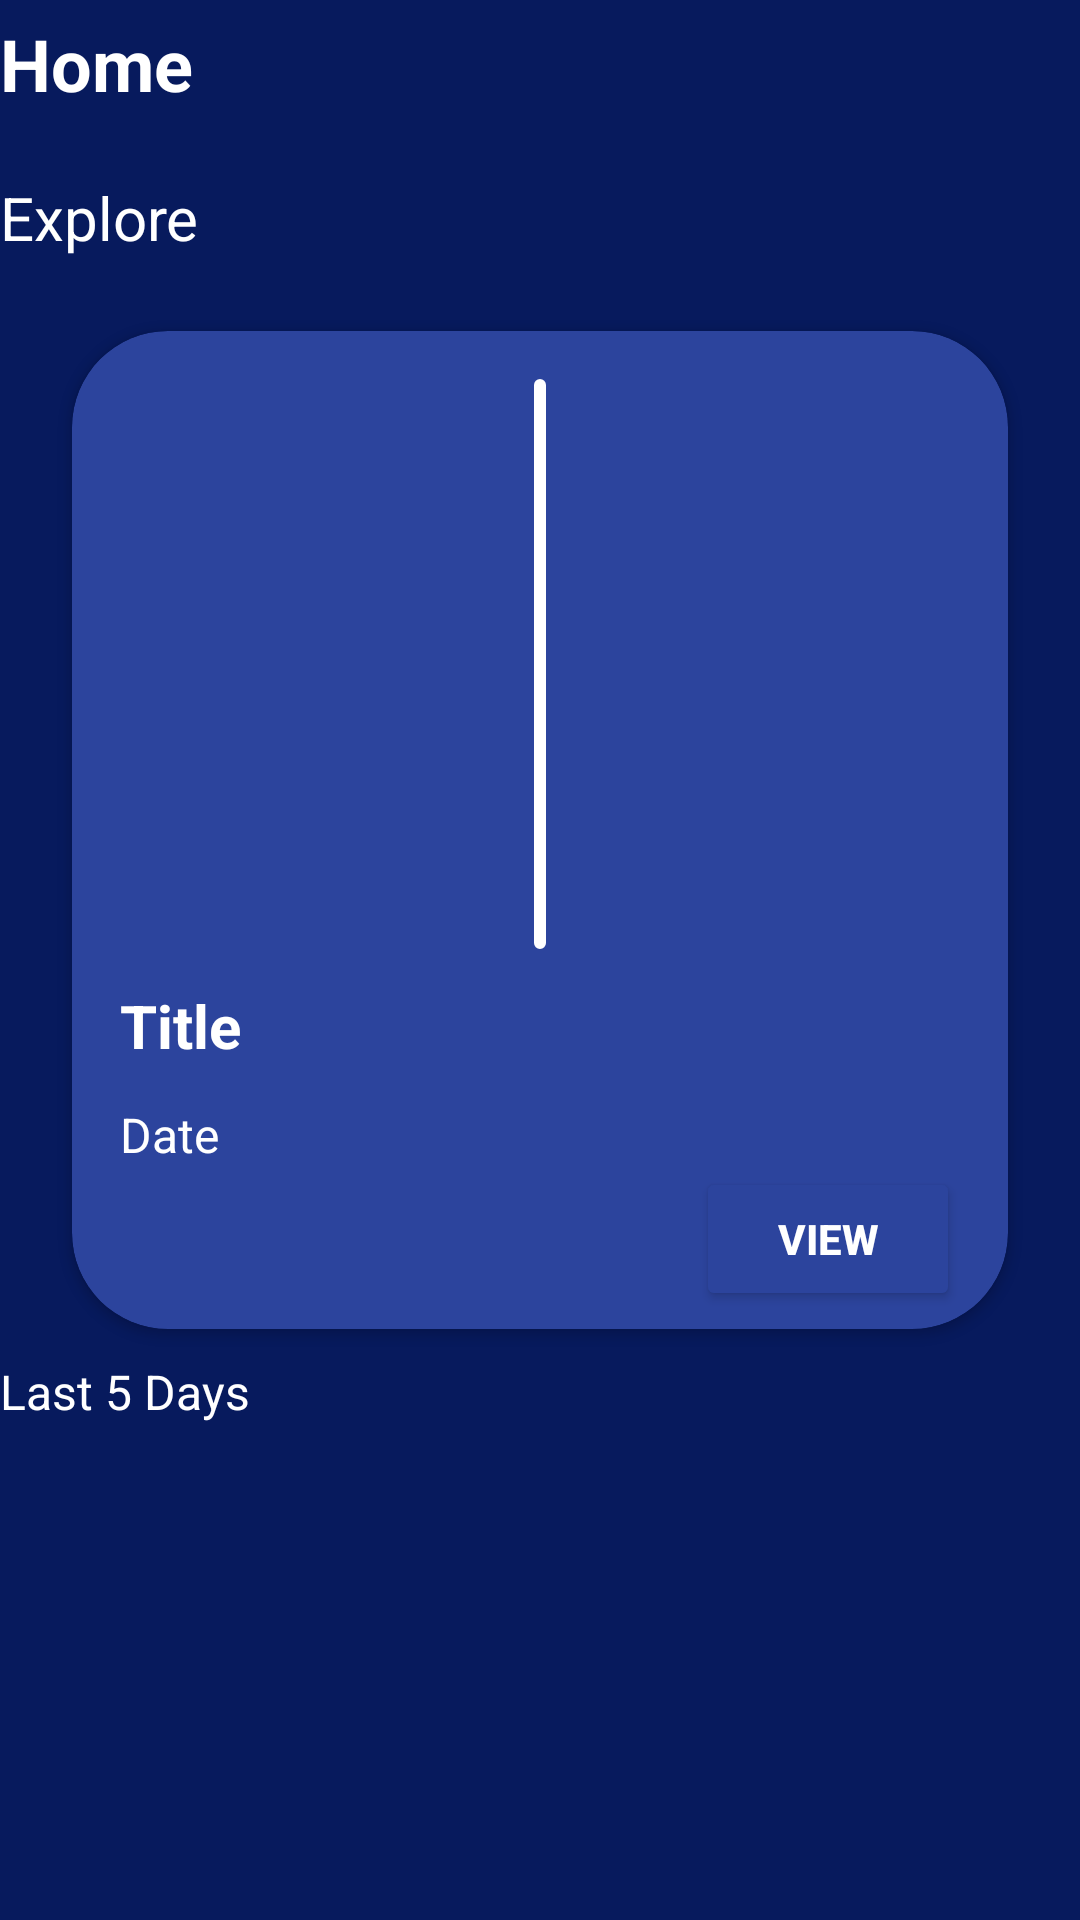

Layout XML and referenced resources for this Android screen:
<!-- AndroidManifest.xml: application theme Theme.ProyectoNasa -->
<!-- res/layout/activity_main.xml -->
<?xml version="1.0" encoding="utf-8"?>
<androidx.constraintlayout.widget.ConstraintLayout xmlns:android="http://schemas.android.com/apk/res/android"
    xmlns:app="http://schemas.android.com/apk/res-auto"
    xmlns:tools="http://schemas.android.com/tools"
    android:id="@+id/main"
    android:layout_width="match_parent"
    android:layout_height="match_parent"
    android:background="@color/dark_blue"
    tools:context=".ui.view.MainActivity">

    <TextView
        android:id="@+id/tvScreenTitle"
        android:layout_width="wrap_content"
        android:layout_height="wrap_content"
        android:paddingVertical="5dp"
        android:text="@string/home"
        android:textColor="@color/white"
        android:textSize="24sp"
        android:textStyle="bold"
        app:layout_constraintStart_toStartOf="parent"
        app:layout_constraintTop_toTopOf="parent" />

    <androidx.constraintlayout.widget.ConstraintLayout
        android:id="@+id/llHeader"
        android:layout_width="match_parent"
        android:layout_height="wrap_content"
        app:layout_constraintEnd_toEndOf="parent"
        app:layout_constraintStart_toStartOf="parent"
        app:layout_constraintTop_toBottomOf="@id/tvScreenTitle">

        <TextView
            android:id="@+id/tvExplore"
            android:layout_width="0dp"
            android:layout_height="wrap_content"
            android:gravity="center_vertical"
            android:text="@string/explore"
            android:textColor="@color/white"
            android:textSize="20sp"
            app:layout_constraintBottom_toBottomOf="parent"
            app:layout_constraintEnd_toStartOf="@id/ivLogo"
            app:layout_constraintStart_toStartOf="parent"
            app:layout_constraintTop_toTopOf="parent" />

        <ImageView
            android:id="@+id/ivLogo"
            android:layout_width="60dp"
            android:layout_height="60dp"
            android:contentDescription="@string/header_nasa_icon"
            android:scaleType="centerCrop"
            android:src="@drawable/nasa_logo"
            app:layout_constraintBottom_toBottomOf="parent"
            app:layout_constraintEnd_toEndOf="parent"

            app:layout_constraintTop_toTopOf="parent" />

    </androidx.constraintlayout.widget.ConstraintLayout>

    <androidx.cardview.widget.CardView
        android:id="@+id/cvTodayImage"
        android:layout_width="match_parent"
        android:layout_height="wrap_content"
        android:layout_marginHorizontal="24dp"
        android:layout_marginVertical="8dp"
        android:backgroundTint="@color/ligth_blue"
        app:cardCornerRadius="32dp"
        app:layout_constraintBottom_toTopOf="@+id/tvLastFiveTodayImages"
        app:layout_constraintEnd_toEndOf="parent"
        app:layout_constraintStart_toStartOf="parent"
        app:layout_constraintTop_toBottomOf="@+id/llHeader">

        <androidx.constraintlayout.widget.ConstraintLayout
            android:layout_width="match_parent"
            android:layout_height="wrap_content"
            android:paddingHorizontal="16dp"
            android:paddingTop="16dp"
            android:paddingBottom="6dp">

            <ImageView
                android:id="@+id/ivTodayImage"
                android:layout_width="wrap_content"
                android:layout_height="190dp"
                android:adjustViewBounds="true"
                android:background="@drawable/rounded_border"
                android:contentDescription="@string/today_image"
                android:padding="2dp"
                android:scaleType="fitXY"
                android:src="@drawable/nasa_logo"
                app:layout_constraintEnd_toEndOf="parent"
                app:layout_constraintStart_toStartOf="parent"
                app:layout_constraintTop_toTopOf="parent" />

            <TextView
                android:id="@+id/tvTitle"
                android:layout_width="match_parent"
                android:layout_height="wrap_content"
                android:layout_marginVertical="12dp"
                android:text="@string/title"
                android:textColor="@color/white"
                android:textSize="20sp"
                android:textStyle="bold"
                app:layout_constraintBottom_toTopOf="@+id/tvDate"
                app:layout_constraintStart_toStartOf="parent"
                app:layout_constraintTop_toBottomOf="@+id/ivTodayImage" />

            <TextView
                android:id="@+id/tvDate"
                android:layout_width="match_parent"
                android:layout_height="wrap_content"
                android:layout_marginTop="12dp"
                android:text="@string/date"
                android:textColor="@color/white"
                android:textSize="16sp"
                app:layout_constraintStart_toStartOf="parent"
                app:layout_constraintTop_toBottomOf="@+id/tvTitle" />

            <Button
                android:id="@+id/btnView"
                android:layout_width="wrap_content"
                android:layout_height="wrap_content"
                android:backgroundTint="@color/ligth_blue"
                android:text="@string/view"
                android:textAllCaps="true"
                android:textColor="@color/white"
                android:textStyle="bold"
                app:layout_constraintEnd_toEndOf="parent"
                app:layout_constraintTop_toBottomOf="@+id/tvDate" />

        </androidx.constraintlayout.widget.ConstraintLayout>

    </androidx.cardview.widget.CardView>

    <TextView
        android:id="@+id/tvLastFiveTodayImages"
        android:layout_width="wrap_content"
        android:layout_height="wrap_content"
        android:layout_marginVertical="10dp"
        android:text="@string/last_5_days"
        android:textColor="@color/white"
        android:textSize="16sp"
        app:layout_constraintStart_toStartOf="parent"
        app:layout_constraintTop_toBottomOf="@id/cvTodayImage" />

    <androidx.recyclerview.widget.RecyclerView
        android:id="@+id/rvLastFiveTodayImages"
        android:layout_width="match_parent"
        android:layout_height="0dp"
        android:layout_marginHorizontal="24dp"
        android:layout_marginBottom="5dp"
        app:layout_constraintBottom_toBottomOf="parent"
        app:layout_constraintEnd_toEndOf="parent"
        app:layout_constraintStart_toStartOf="parent"
        app:layout_constraintTop_toBottomOf="@id/tvLastFiveTodayImages" />

</androidx.constraintlayout.widget.ConstraintLayout>
<!-- resources referenced by this layout -->
<resources>
  <color name="dark_blue">#071A5D</color>
  <color name="ligth_blue">#2c449d</color>
  <color name="white">#FFFFFFFF</color>
  <!-- drawable rounded_border (drawable) -->
  <?xml version="1.0" encoding="utf-8"?>
  <shape xmlns:android="http://schemas.android.com/apk/res/android">
  
      <corners android:radius="5dp" />
  
      <stroke
          android:width="2dp"
          android:color="@color/white" />
  
  </shape>
  <string name="date">Date</string>
  <string name="explore">Explore</string>
  <string name="header_nasa_icon">Header NASA Icon</string>
  <string name="home">Home</string>
  <string name="last_5_days">Last 5 Days</string>
  <string name="title">Title</string>
  <string name="today_image">Today Image</string>
  <string name="view">View</string>
  <style name="Theme.ProyectoNasa" parent="Base.Theme.ProyectoNasa" />
  <style name="Base.Theme.ProyectoNasa" parent="Theme.Material3.DayNight.NoActionBar">
          
          
      </style>
</resources>
